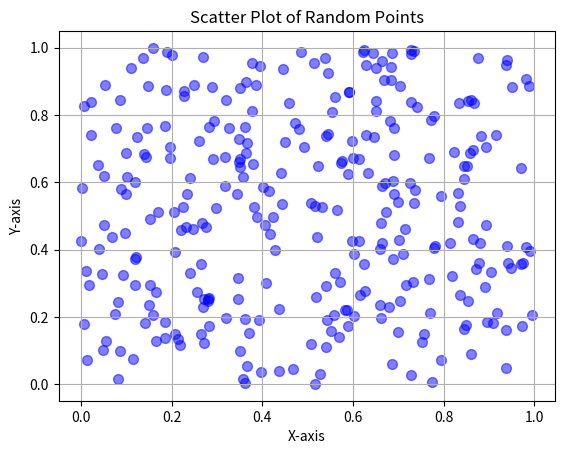

Write the Python code that produced this figure.
# Q14 (7.5 Marks): Write Matplotlib code to:
# • Generate 300 random x,y points
# • Plot a scatter plot
# • Change marker size & color
# • Add grid, title, and axis labels
import matplotlib.pyplot as plt
import numpy as np
x = np.random.rand(300)
y = np.random.rand(300)
plt.scatter(x, y, s=50, c='blue', alpha=0.5, marker='o')
plt.grid(True)
plt.title('Scatter Plot of Random Points')
plt.xlabel('X-axis')
plt.ylabel('Y-axis')
plt.show()